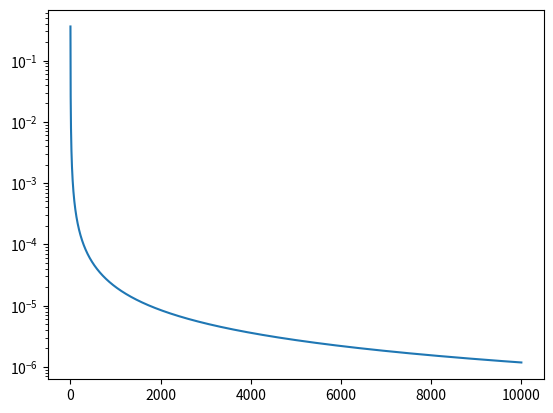

Recreate this plot in Python.
import numpy as np
import matplotlib.pyplot as plt


T = 10000
weight = np.zeros(T+1)
seq = np.asarray(range(1, T+1))
gm = 1 / ((seq + 2) * np.log(seq+2) * np.log(seq+2))
# gm = 1/ (seq+1.0)
# gm =
# gm = np.fabs(np.sin(seq)/seq)
lmda = np.cumprod((1-gm)[::-1])[::-1]
lmda = np.hstack((lmda, 1))
weight[0] = 1
weight[1::] = gm
weight = weight * lmda
plt.plot(weight)
plt.yscale('log')

ss = (weight**2).sum()


